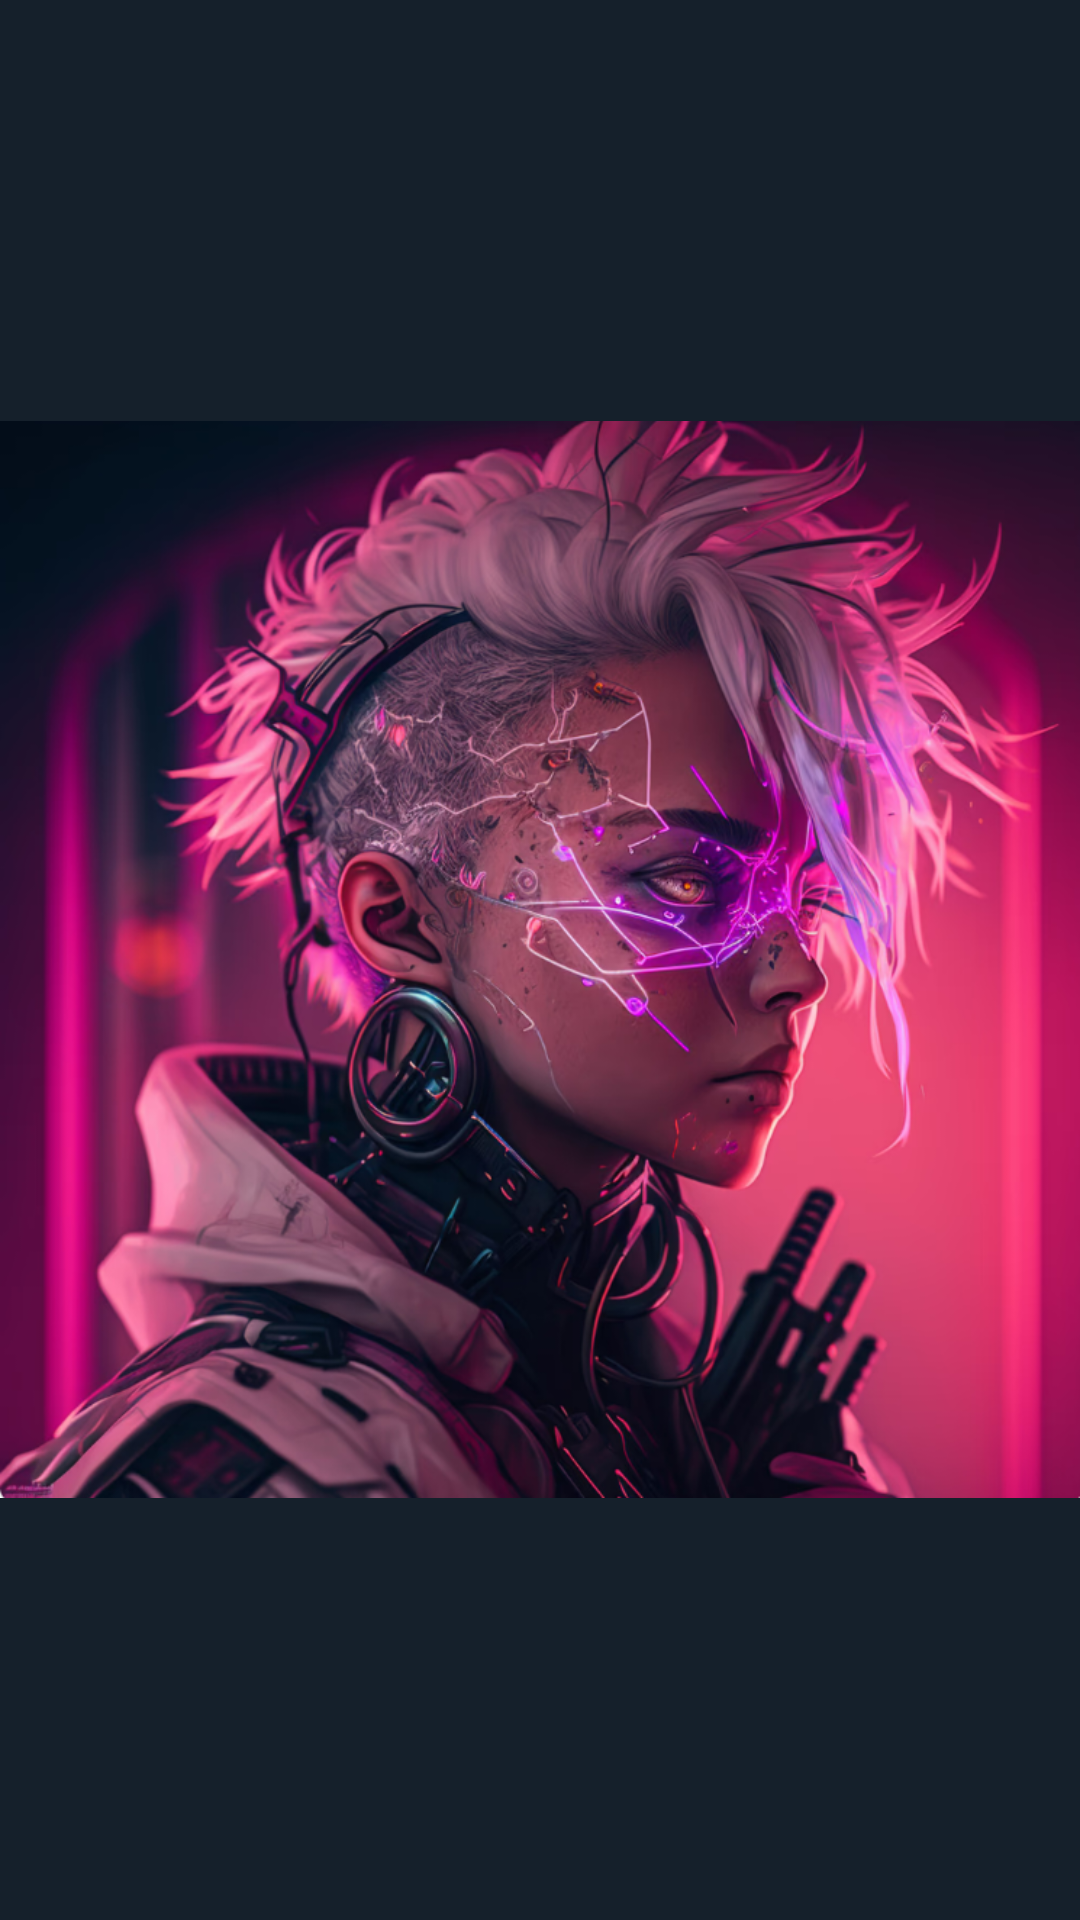

Android layout source for this screen:
<!-- AndroidManifest.xml: application theme Theme.MyApplication -->
<!-- res/layout/activity_item_nftpreview.xml -->
<?xml version="1.0" encoding="utf-8"?>
<RelativeLayout xmlns:android="http://schemas.android.com/apk/res/android"
    xmlns:app="http://schemas.android.com/apk/res-auto"
    xmlns:tools="http://schemas.android.com/tools"
    android:layout_width="match_parent"
    android:layout_height="match_parent"
    android:background="@color/dark"
    tools:context=".onplacebid.ItemNFTPreviewActivity">

    <ImageView
        android:layout_width="match_parent"
        android:layout_height="match_parent"
        android:id="@+id/image_nft_item_preview"
        android:layout_centerInParent="true"
        android:src="@drawable/avatar_home1"
        android:layout_marginTop="15dp"/>
</RelativeLayout>
<!-- resources referenced by this layout -->
<resources>
  <color name="dark">#15202B</color>
  <!-- drawable avatar_home1: png bitmap (drawable, 865632 bytes) -->
  <style name="Theme.MyApplication" parent="Base.Theme.MyApplication" />
  <style name="Base.Theme.MyApplication" parent="Theme.Material3.DayNight.NoActionBar">
          
          
      </style>
</resources>
